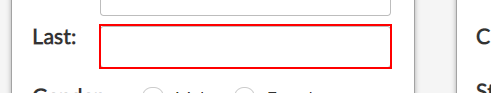
Task: Capture data from excel spreadsheet
Workflow: Web Data Capturing

Step 1: type "[customersData.Rows(rowNumber)("last name").tostring]" into the text box

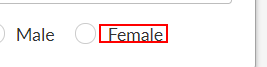
Step 2 [then]: click on the label 'Female'

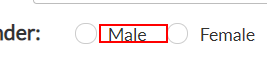
Step 3 [else]: click on the label 'Male'

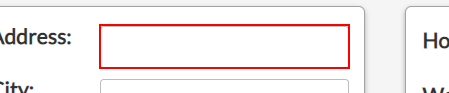
Step 4: type "[customersData.Rows(rowNumber)("address").tostring]" into the text box

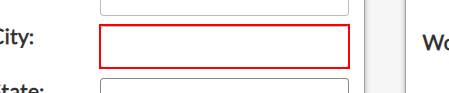
Step 5: type "[customersData.Rows(rowNumber)("city").tostring]" into the text box

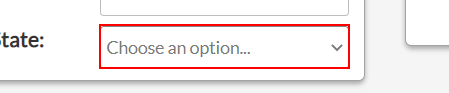
Step 6: select "[customersData.Rows(rowNumber)("state").tostring]" in the drop-down

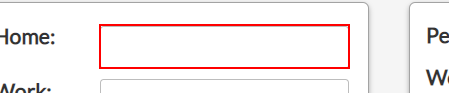
Step 7: type "[customersData.Rows(rowNumber)("home phone").tostring]" into the text box

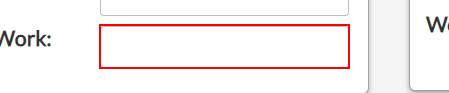
Step 8: type "[customersData.Rows(rowNumber)("work phone").tostring]" into the text box

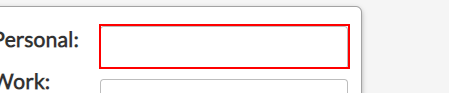
Step 9: type "[customersData.Rows(rowNumber)("personal email").tostring]" into the text box

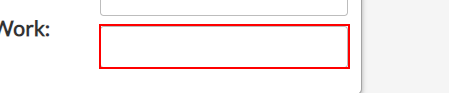
Step 10: type "[customersData.Rows(rowNumber)("work email").tostring]" into the text box

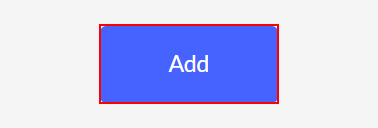
Step 11: click on the button 'Add'